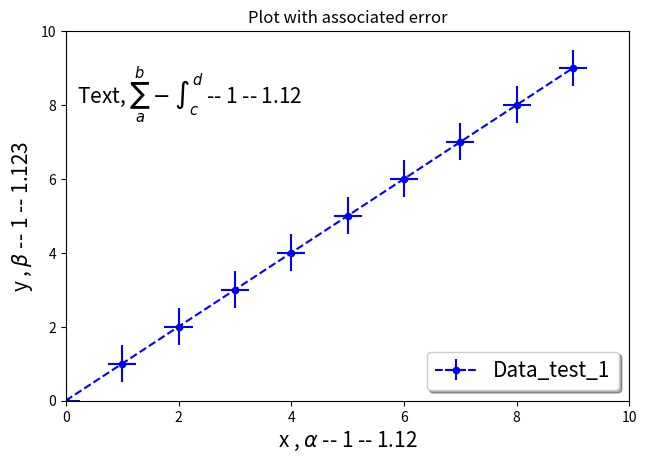

Source code (Python):
import matplotlib.pyplot as plt
import numpy as np

n = 10
x = np.arange(n)
y = np.arange(n)
x_err = np.zeros(n)+0.25
y_err = np.zeros(n)+0.5
[var1,var2] = [1,1.1234]

fig = plt.figure(figsize = plt.figaspect(0.3)*1.0)

plt.subplot(1,2,1)
plt.errorbar(x,y,xerr=x_err ,yerr=y_err ,marker='.' ,color='blue' , ms=9 ,fmt='--' ) 
plt.xlabel(r"x , $\alpha$ -- %i -- %.2f" %(var1,var2), fontsize=15)
plt.ylabel(r"y , $\beta$ -- %i -- %.3f" %(var1,var2), fontsize=15)
plt.title("Plot with associated error")
plt.text(0.2, 8, r"Text, $\sum_a^b - \int_c^d$ -- %i -- %.2f" %(var1,var2), fontsize=15)
plt.ylim(0,10)
plt.xlim(0,10)
plt.legend(['Data_test_1','Data_test_2'],loc=4 , shadow=True , ncol=1 ,fontsize= 15)
plt.show()
